6-way image classification set "dataset" from GitHub (Drak-Aris/ComputerVision_BananaSort); label vocabulary: mure malade, mure sain, tropmure malade, tropmure sain, vert malade, vert sain.

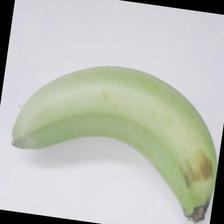
Label: vert sain

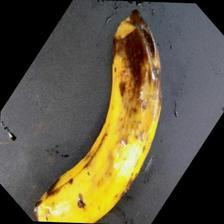
Label: tropmure malade

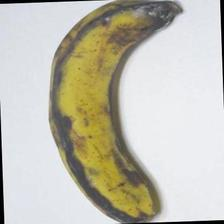
Label: tropmure sain

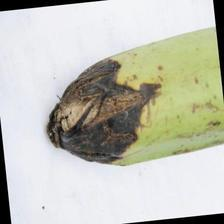
Label: vert malade

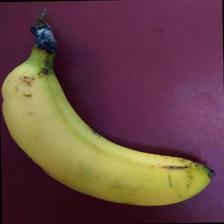
Label: mure sain

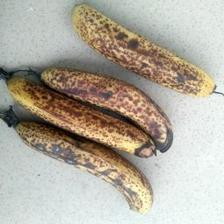
Label: mure malade
